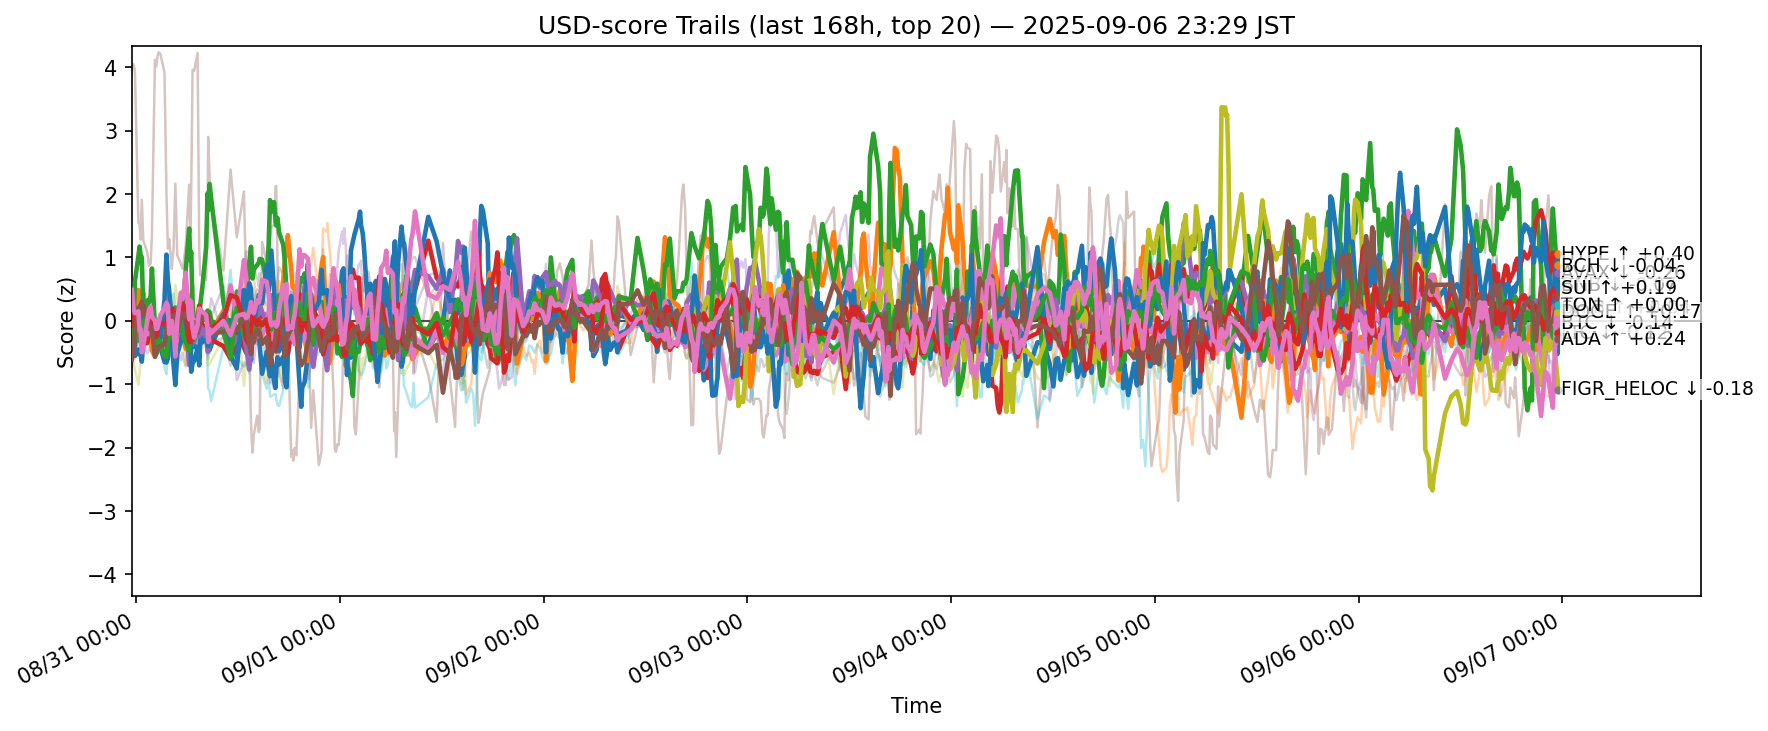

The table this chart was drawn from, first rows:
ts, side, symbol, score
2025-08-30 14:30:47.064302+00:00, usd, ADA, -0.5692
2025-08-30 14:30:47.064302+00:00, usd, AVAX, -0.122
2025-08-30 14:30:47.064302+00:00, usd, BCH, -0.1749
2025-08-30 14:30:47.064302+00:00, usd, BNB, -0.1097
2025-08-30 14:30:47.064302+00:00, usd, BTC, -0.04732
2025-08-30 14:30:47.064302+00:00, usd, CRO, 3.943
2025-08-30 14:30:47.064302+00:00, usd, DOGE, -0.04861
2025-08-30 14:30:47.064302+00:00, usd, ETH, 0.07584
2025-08-30 14:30:47.064302+00:00, usd, HBAR, -0.5839
2025-08-30 14:30:47.064302+00:00, usd, HYPE, -0.3093
2025-08-30 14:30:47.064302+00:00, usd, LINK, -0.3946
2025-08-30 14:30:47.064302+00:00, usd, LTC, -0.1359
2025-08-30 14:30:47.064302+00:00, usd, SHIB, 0.1665
2025-08-30 14:30:47.064302+00:00, usd, SOL, -0.723
2025-08-30 14:30:47.064302+00:00, usd, SUI, -0.6057
2025-08-30 14:30:47.064302+00:00, usd, TON, 0.4893
2025-08-30 14:30:47.064302+00:00, usd, TRX, -0.01264
2025-08-30 14:30:47.064302+00:00, usd, UNI, 0.01455
2025-08-30 14:30:47.064302+00:00, usd, XLM, -0.5692
2025-08-30 14:30:47.064302+00:00, usd, XRP, -0.3399
2025-08-30 14:41:29.784688+00:00, usd, ADA, -0.4362
2025-08-30 14:41:29.784688+00:00, usd, AVAX, -0.2054
2025-08-30 14:41:29.784688+00:00, usd, BCH, -0.1922
2025-08-30 14:41:29.784688+00:00, usd, BNB, -0.01414
2025-08-30 14:41:29.784688+00:00, usd, BTC, -0.004805
2025-08-30 14:41:29.784688+00:00, usd, CRO, 4.048
2025-08-30 14:41:29.784688+00:00, usd, DOGE, -0.03354
2025-08-30 14:41:29.784688+00:00, usd, ETH, 0.1175
2025-08-30 14:41:29.784688+00:00, usd, HBAR, -0.4646
2025-08-30 14:41:29.784688+00:00, usd, HYPE, -0.188
2025-08-30 14:41:29.784688+00:00, usd, LINK, -0.4684
2025-08-30 14:41:29.784688+00:00, usd, LTC, -0.2641
2025-08-30 14:41:29.784688+00:00, usd, SHIB, -0.0643
2025-08-30 14:41:29.784688+00:00, usd, SOL, -0.4507
2025-08-30 14:41:29.784688+00:00, usd, SUI, -0.5192
2025-08-30 14:41:29.784688+00:00, usd, TON, 0.1922
2025-08-30 14:41:29.784688+00:00, usd, TRX, -0.0948
2025-08-30 14:41:29.784688+00:00, usd, UNI, -0.1952
2025-08-30 14:41:29.784688+00:00, usd, XLM, -0.6426
2025-08-30 14:41:29.784688+00:00, usd, XRP, -0.1759
2025-08-30 14:51:44.317175+00:00, usd, ADA, -0.3938
2025-08-30 14:51:44.317175+00:00, usd, AVAX, -0.1111
2025-08-30 14:51:44.317175+00:00, usd, BCH, 0.6235
2025-08-30 14:51:44.317175+00:00, usd, BNB, -0.09568
2025-08-30 14:51:44.317175+00:00, usd, BTC, -0.1251
2025-08-30 14:51:44.317175+00:00, usd, CRO, 3.952
2025-08-30 14:51:44.317175+00:00, usd, DOGE, -0.1624
2025-08-30 14:51:44.317175+00:00, usd, ETH, 0.02205
2025-08-30 14:51:44.317175+00:00, usd, HBAR, -0.4019
2025-08-30 14:51:44.317175+00:00, usd, HYPE, -0.5545
2025-08-30 14:51:44.317175+00:00, usd, LINK, -0.2945
2025-08-30 14:51:44.317175+00:00, usd, LTC, -0.3137
2025-08-30 14:51:44.317175+00:00, usd, SHIB, -0.1122
2025-08-30 14:51:44.317175+00:00, usd, SOL, -0.4804
2025-08-30 14:51:44.317175+00:00, usd, SUI, -0.1945
2025-08-30 14:51:44.317175+00:00, usd, TON, 0.122
2025-08-30 14:51:44.317175+00:00, usd, TRX, -0.3115
2025-08-30 14:51:44.317175+00:00, usd, UNI, -0.2022
2025-08-30 14:51:44.317175+00:00, usd, XLM, -0.7652
2025-08-30 14:51:44.317175+00:00, usd, XRP, -0.2575
... 12,600 more rows
